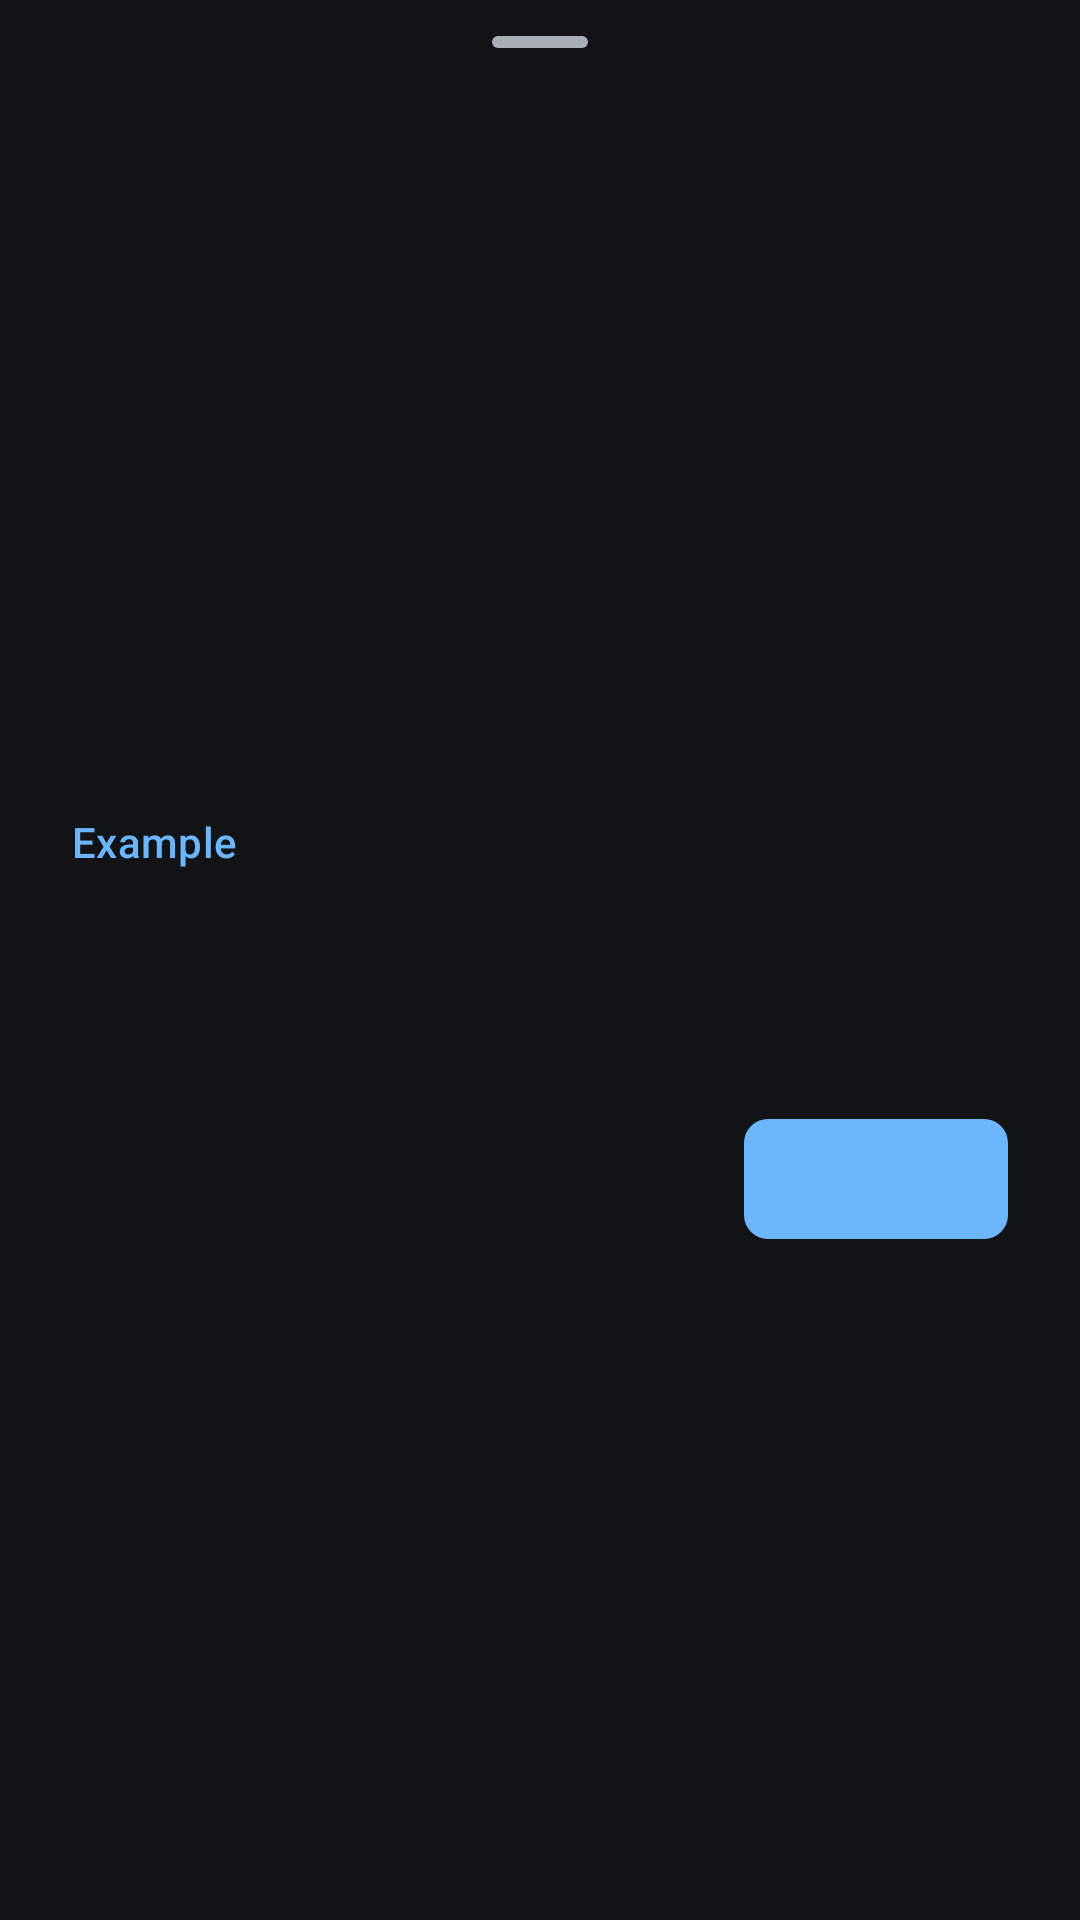

Produce the Android XML layout that renders to this screen, including the resource entries it uses.
<!-- AndroidManifest.xml: application theme Theme.ShaderEditor -->
<!-- res/layout/sheet_docs.xml -->
<?xml version="1.0" encoding="utf-8"?>
<androidx.core.widget.NestedScrollView
	xmlns:android="http://schemas.android.com/apk/res/android"
	android:layout_width="match_parent"
	android:layout_height="wrap_content">

	<LinearLayout
		android:layout_width="match_parent"
		android:layout_height="wrap_content"
		android:id="@+id/docs_content"
		android:orientation="vertical"
		android:paddingBottom="@dimen/se_margin_sheet">

		<com.google.android.material.bottomsheet.BottomSheetDragHandleView
			android:layout_width="match_parent"
			android:layout_height="wrap_content" />

		<TextView
			android:id="@+id/docs_word"
			android:layout_width="match_parent"
			android:layout_height="wrap_content"
			android:layout_marginHorizontal="@dimen/se_margin_sheet"
			android:textAppearance="?attr/textAppearanceTitleLarge" />

		<TextView
			android:id="@+id/docs_kind"
			android:layout_width="match_parent"
			android:layout_height="wrap_content"
			android:layout_marginHorizontal="@dimen/se_margin_sheet"
			android:layout_marginTop="4dp"
			android:textAppearance="?attr/textAppearanceBodyMedium"
			android:textColor="?attr/colorOnSurfaceVariant" />

		
		<LinearLayout
			android:id="@+id/docs_actions"
			android:layout_width="match_parent"
			android:layout_height="wrap_content"
			android:layout_marginHorizontal="@dimen/se_margin_sheet"
			android:layout_marginTop="12dp"
			android:orientation="horizontal"
			android:visibility="gone">

			<Button
				android:id="@+id/docs_go_to"
				style="@style/Widget.ShaderEditor.Button.TonalButton"
				android:layout_width="wrap_content"
				android:layout_height="wrap_content"
				android:layout_marginEnd="8dp" />

			<Button
				android:id="@+id/docs_uses"
				style="@style/Widget.ShaderEditor.Button.TonalButton"
				android:layout_width="wrap_content"
				android:layout_height="wrap_content"
				android:layout_marginEnd="8dp"
				android:text="@string/uses" />

			<Button
				android:id="@+id/docs_rename"
				style="@style/Widget.ShaderEditor.Button.TonalButton"
				android:layout_width="wrap_content"
				android:layout_height="wrap_content"
				android:text="@string/nav_rename" />
		</LinearLayout>

		<TextView
			android:id="@+id/docs_text"
			android:layout_width="match_parent"
			android:layout_height="wrap_content"
			android:layout_marginHorizontal="@dimen/se_margin_sheet"
			android:layout_marginTop="@dimen/se_margin_screen"
			android:textAppearance="?attr/textAppearanceBodyLarge" />

		<TextView
			android:id="@+id/docs_code"
			style="@style/DocsCode"
			android:layout_marginTop="12dp" />

		<TextView
			android:id="@+id/docs_detail"
			style="@style/DocsNote" />

		<TextView
			android:id="@+id/docs_note"
			style="@style/DocsNote" />

		<TextView
			android:id="@+id/docs_example_heading"
			android:layout_width="match_parent"
			android:layout_height="wrap_content"
			android:layout_marginHorizontal="@dimen/se_margin_sheet"
			android:layout_marginTop="@dimen/se_margin_sheet"
			android:text="@string/docs_example"
			android:textAppearance="?attr/textAppearanceTitleSmall"
			android:textColor="?attr/colorPrimary" />

		<TextView
			android:id="@+id/docs_example"
			style="@style/DocsCode"
			android:layout_marginTop="12dp" />

		<Button
			android:id="@+id/docs_action"
			android:layout_width="wrap_content"
			android:layout_height="wrap_content"
			android:layout_gravity="end"
			android:layout_marginHorizontal="@dimen/se_margin_sheet"
			android:layout_marginTop="@dimen/se_margin_sheet" />
	</LinearLayout>
</androidx.core.widget.NestedScrollView>
<!-- resources referenced by this layout -->
<resources>
  <dimen name="se_margin_screen">16dp</dimen>
  <dimen name="se_margin_sheet">24dp</dimen>
  <string name="docs_example">Example</string>
  <string name="nav_rename">Rename</string>
  <string name="uses">Uses</string>
  <style name="Widget.ShaderEditor.Button.TonalButton" parent="Widget.Material3.Button.TonalButton">
  		<item name="shapeAppearance">?attr/shapeAppearanceCornerSmall</item>
  	</style>
  <!-- drawable docs_code_box (drawable) -->
  <?xml version="1.0" encoding="utf-8"?>
  <shape xmlns:android="http://schemas.android.com/apk/res/android"
  	android:shape="rectangle">
  	<corners android:radius="@dimen/se_corner" />
  	<solid android:color="?attr/colorSurface" />
  </shape>
  <color name="editor_text">@color/code_text</color>
  <style name="PreferenceTheme" parent="PreferenceThemeOverlay">
  		<item name="switchPreferenceCompatStyle">@style/SwitchPreferenceTheme</item>
  	</style>
  <style name="ButtonTheme" parent="Widget.Material3.Button">
  		<item name="iconTint">@color/menu_item_selector</item>
  		<item name="rippleColor">?attr/colorControlHighlight</item>
  	</style>
  <color name="se_accent">#6cb6ff</color>
  <color name="se_on_accent">#04243d</color>
  <color name="se_accent_container">#244c72</color>
  <color name="se_on_accent_container">#d6eaff</color>
  <color name="se_on_surface_dim">#a9adb5</color>
  <color name="se_surface">#121316</color>
  <color name="se_surface_3">#24262c</color>
  <color name="se_on_surface">#ecedef</color>
  <color name="se_surface_1">#1a1b20</color>
  <color name="se_surface_2">#1f2126</color>
  <color name="se_outline">#6b7078</color>
  <color name="se_line">#17ffffff</color>
  <color name="se_error">#ff7b8a</color>
  <dimen name="se_corner">8dp</dimen>
  <dimen name="se_corner_container">16dp</dimen>
  <style name="Widget.ShaderEditor.Spinner" parent="Widget.AppCompat.Spinner">
  		<item name="android:popupBackground">@drawable/background_popup</item>
  	</style>
  <style name="Widget.ShaderEditor.Button" parent="Widget.Material3.Button">
  		<item name="shapeAppearance">?attr/shapeAppearanceCornerSmall</item>
  	</style>
  <style name="Widget.ShaderEditor.Button.OutlinedButton" parent="Widget.Material3.Button.OutlinedButton">
  		<item name="shapeAppearance">?attr/shapeAppearanceCornerSmall</item>
  	</style>
  <style name="Widget.ShaderEditor.Button.TextButton" parent="Widget.Material3.Button.TextButton">
  		<item name="shapeAppearance">?attr/shapeAppearanceCornerSmall</item>
  	</style>
  <style name="ThemeOverlay.ShaderEditor.BottomSheetDialog" parent="ThemeOverlay.Material3.BottomSheetDialog">
  		<item name="android:backgroundDimAmount">@dimen/se_dialog_dim</item>
  	</style>
  <color name="code_text">#FFFFFF</color>
  <style name="SwitchPreferenceTheme" parent="Preference.SwitchPreferenceCompat.Material">
  		<item name="widgetLayout">@layout/preference_material_switch</item>
  	</style>
  <dimen name="se_hairline">1dp</dimen>
  <item name="se_dialog_dim" format="float" type="dimen">0.6</item>
  <style name="Widget.ShaderEditor.Button.TextButton.Dialog" parent="Widget.Material3.Button.TextButton.Dialog">
  		<item name="shapeAppearance">?attr/shapeAppearanceCornerSmall</item>
  	</style>
  <style name="Widget.ShaderEditor.Button.TextButton.Dialog.Flush" parent="Widget.Material3.Button.TextButton.Dialog.Flush">
  		<item name="shapeAppearance">?attr/shapeAppearanceCornerSmall</item>
  	</style>
  <!-- drawable background_dialog (drawable) -->
  <?xml version="1.0" encoding="utf-8"?>
  <inset xmlns:android="http://schemas.android.com/apk/res/android"
  	android:inset="16dp">
  	<shape>
  		<solid android:color="?attr/colorSurfaceContainerHigh" />
  		<corners android:radius="@dimen/se_corner_container" />
  	</shape>
  </inset>
</resources>
